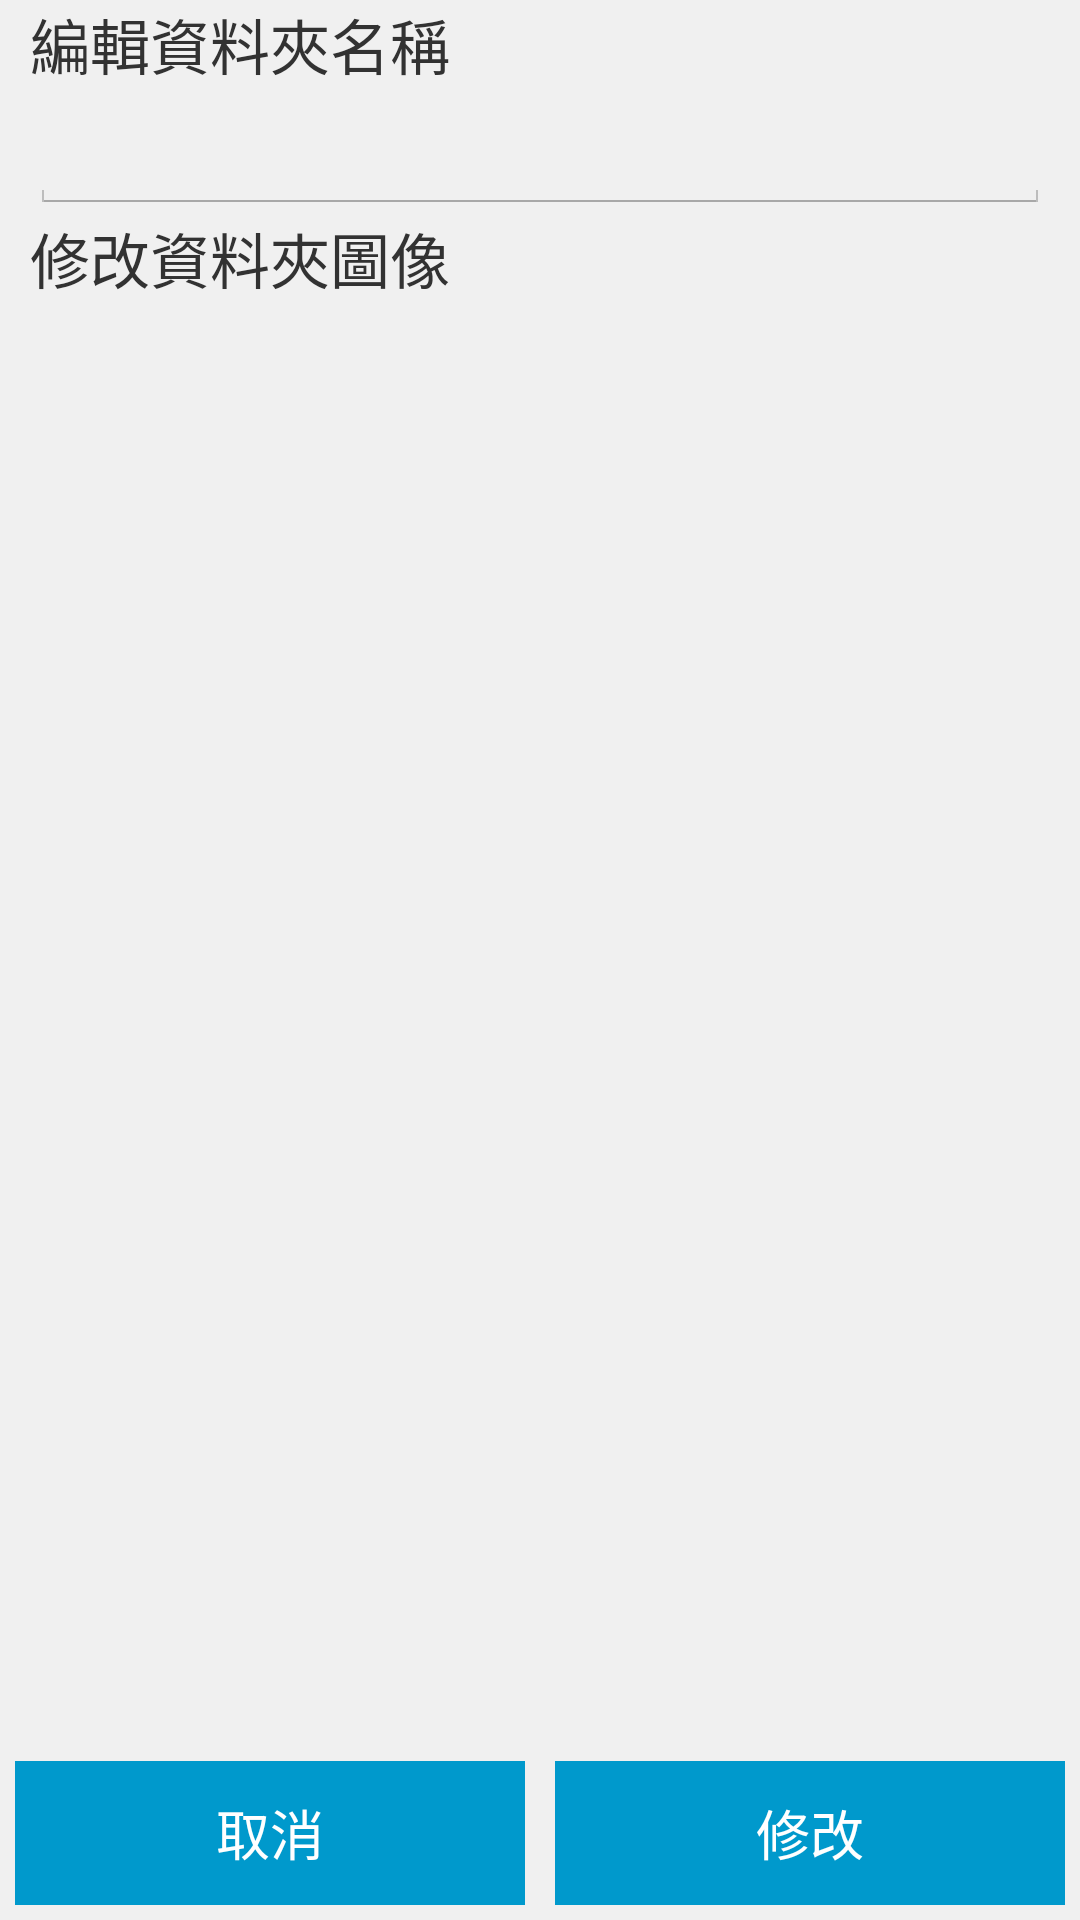

Here is an Android app screen rendered from its layout file. Give the layout XML and the strings, colors and styles it references.
<!-- AndroidManifest.xml: application theme MyTheme -->
<!-- res/layout/layout_edit_file_dialog.xml -->
<?xml version="1.0" encoding="utf-8"?>
<RelativeLayout xmlns:android="http://schemas.android.com/apk/res/android"
			  android:orientation="vertical"
			  android:layout_width="match_parent"
			  android:layout_height="match_parent"
			  android:background="#f0f0f0">


	<TextView
			android:id="@+id/text_input_title"
			android:layout_height="wrap_content"
			android:layout_width="match_parent"
			android:text="@string/edit_favorite_file_name_title"
			android:textSize="20sp"
			android:layout_marginLeft="10dp"
			android:layout_marginRight="10dp"
			/>

	<EditText
			android:id="@+id/text_input_file_name"
			android:layout_height="wrap_content"
			android:layout_width="match_parent"
			android:textSize="20sp"
			android:layout_marginLeft="10dp"
			android:layout_marginRight="10dp"
			android:layout_below="@+id/text_input_title"
			/>
	<TextView
			android:id="@+id/text_change_img_title"
			android:layout_height="wrap_content"
			android:layout_width="match_parent"
			android:text="@string/edit_favorite_file_image_name_title"
			android:textSize="20sp"
			android:layout_marginLeft="10dp"
			android:layout_marginRight="10dp"
			android:layout_below="@+id/text_input_file_name"
			/>

	<GridView
			android:id="@+id/gridview_show_category_img"
			android:layout_width="fill_parent"
			android:layout_height="wrap_content"
			android:layout_margin="5dp"
			android:columnWidth="100dp"
			android:gravity="center"
			android:numColumns="auto_fit"
			android:verticalSpacing="5dp"
			android:drawSelectorOnTop="true"
			android:stretchMode="columnWidth"
			android:layout_below="@+id/text_change_img_title"
			android:layout_above="@+id/ll_buttom_group">
	</GridView>

	<LinearLayout
			android:id="@+id/ll_buttom_group"
			android:orientation="horizontal"
			android:layout_width="match_parent"
			android:layout_height="wrap_content"
			android:layout_marginBottom="5dp"
			android:layout_alignParentBottom="true">

		<Button
				android:id="@+id/button_cancel"
				android:layout_width="match_parent"
				android:layout_height="wrap_content"
				android:layout_marginLeft="5dp"
				android:layout_marginRight="5dp"
				android:layout_weight="1"
				android:text="@string/cancel"
				android:textColor="@android:color/white"
				android:background="@android:color/holo_blue_dark"/>

		<Button
				android:id="@+id/button_ok"
				android:layout_width="match_parent"
				android:layout_height="wrap_content"
				android:layout_marginLeft="5dp"
				android:layout_marginRight="5dp"
				android:layout_weight="1"
				android:text="@string/edit"
				android:textColor="@android:color/white"
				android:background="@android:color/holo_blue_dark"/>
	</LinearLayout>


</RelativeLayout>
<!-- resources referenced by this layout -->
<resources>
  <string name="cancel">取消</string>
  <string name="edit">修改</string>
  <string name="edit_favorite_file_image_name_title">修改資料夾圖像</string>
  <string name="edit_favorite_file_name_title">編輯資料夾名稱</string>
  <style name="MyTheme" parent="@android:style/Theme.Holo.Light">
  		<item name="android:actionBarStyle">@style/MyActionBar</item>
  	</style>
  <style name="MyActionBar" parent="@android:style/Widget.Holo.Light.ActionBar">
  		<item name="android:background">@android:color/holo_blue_dark</item>
  		<item name="android:titleTextStyle">@style/MyTheme.ActionBar.TitleTextStyle</item>
  	</style>
  <style name="MyTheme.ActionBar.TitleTextStyle" parent="@android:style/TextAppearance.Holo.Widget.ActionBar.Title">
  		<item name="android:textColor">@android:color/white</item>
  	</style>
</resources>
